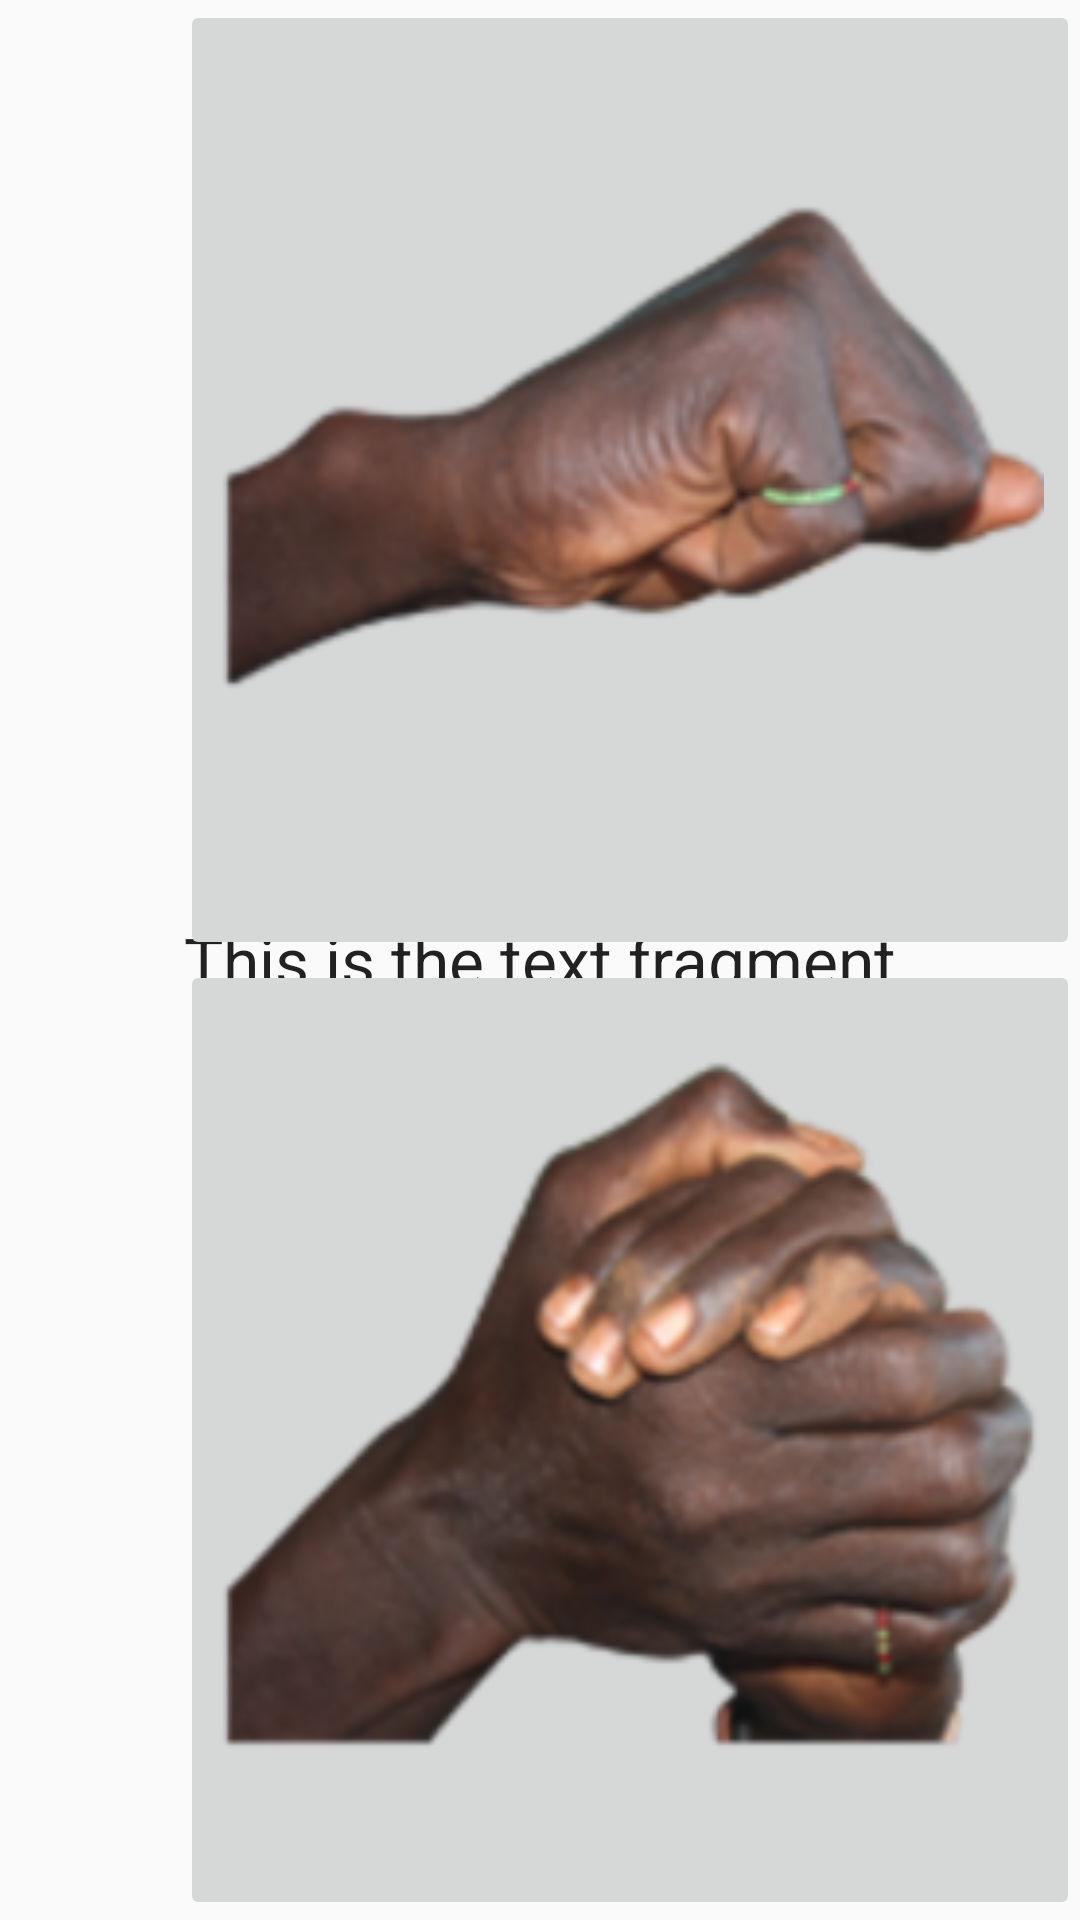

This screen was rendered from an Android layout file. Write that file and the resources it references.
<!-- AndroidManifest.xml: application theme AppTheme -->
<!-- res/layout/fragment_text.xml -->
<FrameLayout xmlns:android="http://schemas.android.com/apk/res/android"
    xmlns:tools="http://schemas.android.com/tools"
    android:layout_width="match_parent"
    android:layout_height="match_parent"
    tools:context="com.indiknowtech.nust.TMA.fragments.TextFragment">

    
    <TextView
        android:layout_width="wrap_content"
        android:layout_height="wrap_content"
        android:textAppearance="?android:attr/textAppearanceLarge"
        android:text="This is the text fragment"
        android:id="@+id/textView"
        android:layout_gravity="center" />

    <LinearLayout
        android:orientation="horizontal"
        android:layout_width="match_parent"
        android:layout_height="match_parent"
        android:layout_gravity="center">

        <FrameLayout
            android:layout_width="wrap_content"
            android:layout_height="match_parent"
            android:layout_gravity="center_vertical"
            android:layout_weight="80">

        </FrameLayout>

        <LinearLayout
            android:orientation="vertical"
            android:layout_width="wrap_content"
            android:layout_height="match_parent"
            android:layout_gravity="right|center_vertical">

            <ImageButton
                android:layout_width="300dp"
                android:layout_height="wrap_content"
                android:id="@+id/imageButton2"
                android:layout_weight="50"
                android:src="@drawable/savinghand"
                android:scaleType="fitStart"/>

            <ImageButton
                android:layout_width="300dp"
                android:layout_height="wrap_content"
                android:id="@+id/imageButton"
                android:layout_weight="50"
                android:src="@drawable/cancellinghand"
                android:scaleType="fitStart"/>
        </LinearLayout>
    </LinearLayout>

</FrameLayout>
<!-- resources referenced by this layout -->
<resources>
  <!-- drawable cancellinghand: png bitmap (drawable-hdpi, 18591 bytes) -->
  <!-- drawable savinghand: png bitmap (drawable-hdpi, 11820 bytes) -->
  <style name="AppTheme" parent="Theme.AppCompat.Light.DarkActionBar">
          
          <item name="colorPrimary">@color/colorPrimary</item>
          <item name="colorPrimaryDark">@color/colorPrimaryDark</item>
          <item name="colorAccent">@color/colorAccent</item>
      </style>
  <color name="colorPrimary">#3F51B5</color>
  <color name="colorPrimaryDark">#303F9F</color>
  <color name="colorAccent">#FF4081</color>
</resources>
